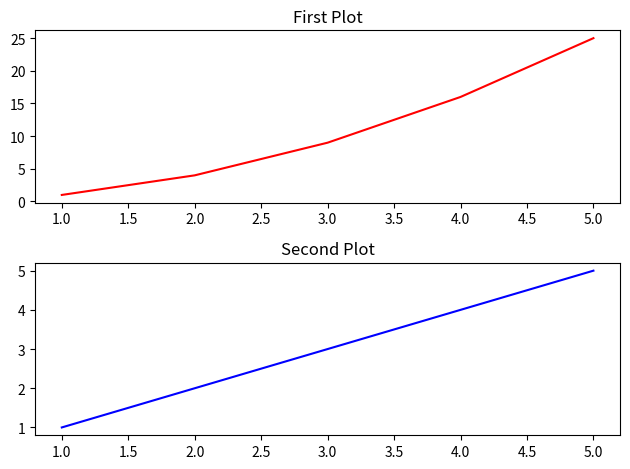

Write the Python code that produced this figure.
import matplotlib.pyplot as plt

# 데이터 준비
x = [1, 2, 3, 4, 5]
y1 = [1, 4, 9, 16, 25]
y2 = [1, 2, 3, 4, 5]

# Figure와 Subplot 생성 (Create figure and subplots)
plt.figure()

# 첫 번째 subplot
plt.subplot(2, 1, 1)  # (행, 열, 위치)
plt.plot(x, y1, 'r')  # 'r'은 red 색상을 의미
plt.title('First Plot')

# 두 번째 subplot
plt.subplot(2, 1, 2)
plt.plot(x, y2, 'b')  # 'b'는 blue 색상을 의미
plt.title('Second Plot')

# 레이아웃 조정 및 그래프 출력 (Adjust layout and display plot)
plt.tight_layout()
plt.show()